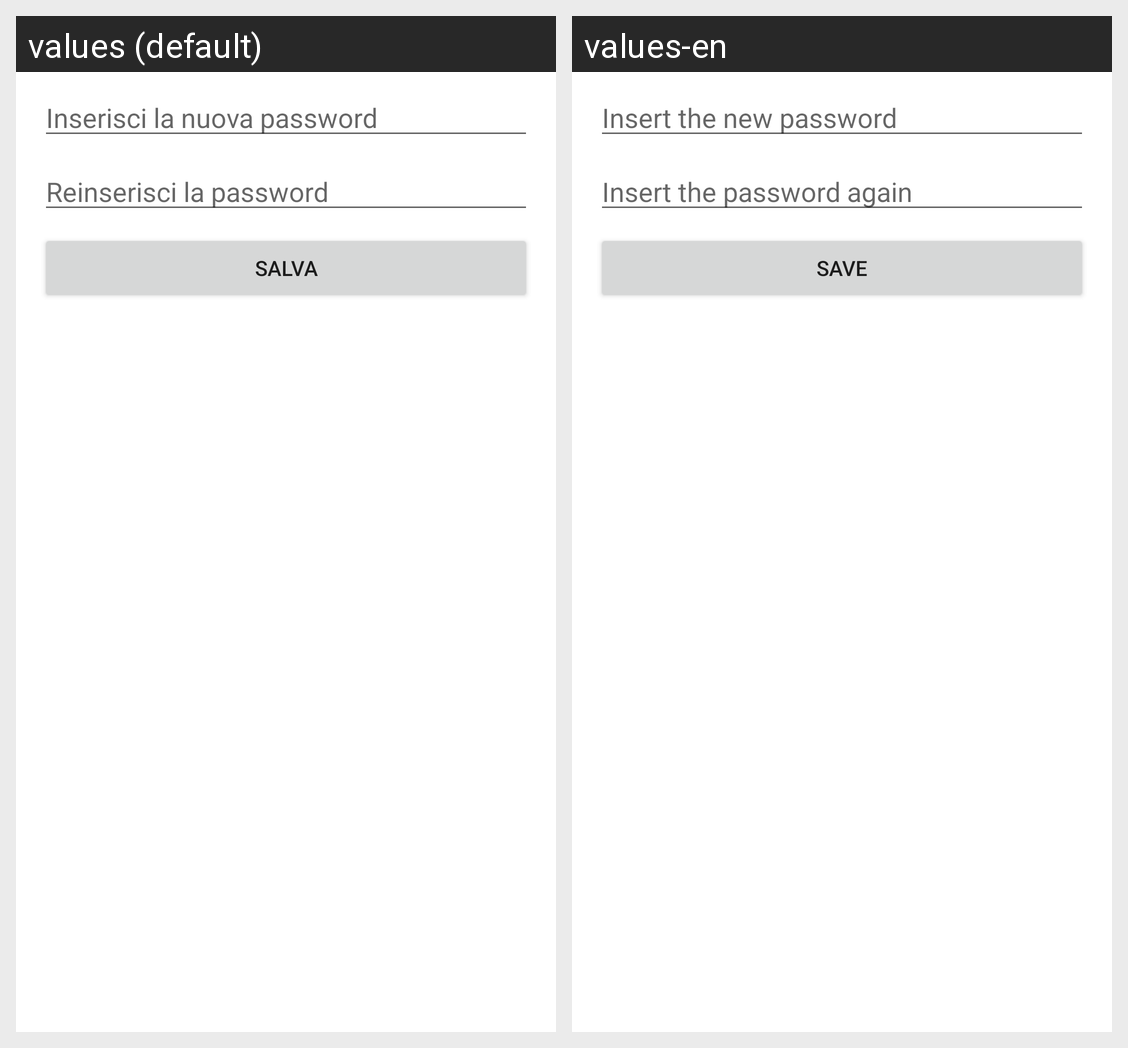

The same Android screen rendered under two of its app's locales, left to right. List the strings drawn on it with the default value and each locale's translation.
Android screen res/layout/resetpassword_activity.xml rendered under 2 locales, left to right: values (default), values-en. Device: Nexus 5 (rendered at 1080×1920; each locale shown at half size, 540×960, under a caption strip naming it); theme Theme.ISTANT.
Strings drawn on this screen, with the default value and each locale's value (text and hints the layout hard-codes, and strings that could not be matched under every locale, appear in the picture but are not listed):

resetPasswordActivity
  values: Inserisci la nuova password
  values-en: Insert the new password

resetPasswordActivity_reset
  values: Reinserisci la password
  values-en: Insert the password again

resetPasswordActivity_btn
  values: Salva
  values-en: Save
